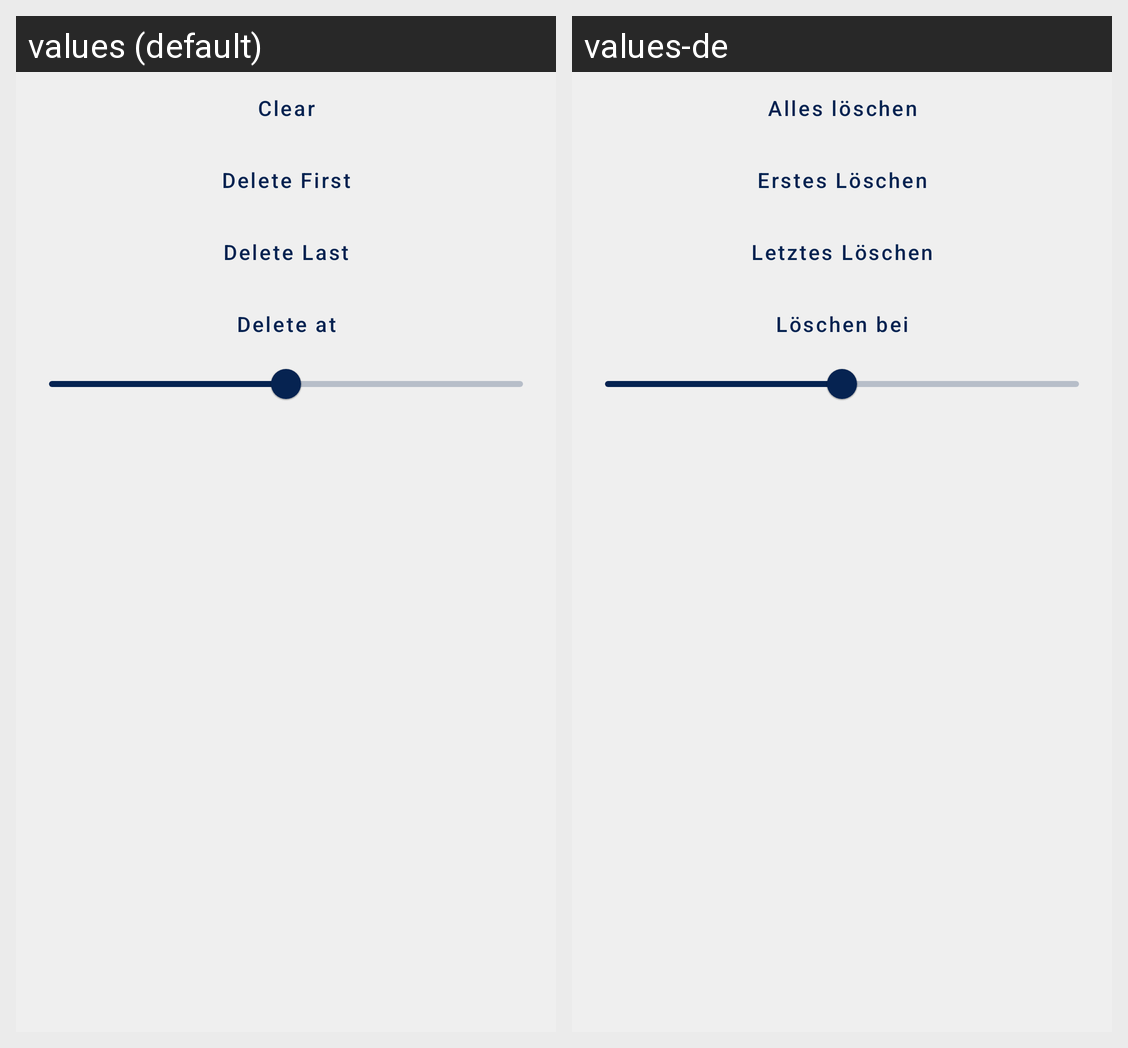

Strings drawn on this Android screen and how each of the app's shown locales translates them:
Android screen res/layout/fragment_linked_list_delete.xml rendered under 2 locales, left to right: values (default), values-de. Device: Nexus 5 (rendered at 1080×1920; each locale shown at half size, 540×960, under a caption strip naming it); theme AppTheme.
Strings drawn on this screen, with the default value and each locale's value (text and hints the layout hard-codes, and strings that could not be matched under every locale, appear in the picture but are not listed):

All_Data_Activity_Text_Clear
  values: Clear
  values-de: Alles löschen

LinkedList_Activity_Delete_First
  values: Delete First
  values-de: Erstes Löschen

LinkedList_Activity_Delete_Last
  values: Delete Last
  values-de: Letztes Löschen

LinkedList_Activity_Delete_At
  values: Delete at
  values-de: Löschen bei
